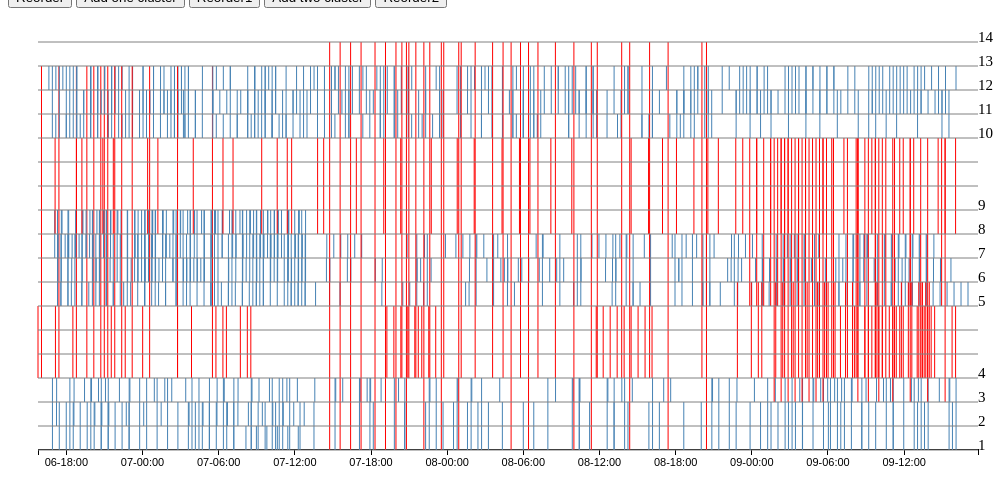
D3 v3 page, settled after 360 driven frames (6 s of simulated time); the page loaded 1 data file(s).


    
    var width=1000;
    var height=500;
    var padding = 30;
    var parsedt=d3.time.format("%Y/%m/%d %H:%M").parse;
    var dt=[]; var dataset=[];
    var s=[1,2,3,4];var d=[5,6,7,8,9];var f=[10,11,12,13,14];
    var g=[];   
    var m=0.1;
    for(i=0;i<s.length;i++){g.push(s[i]);}  g.push(m++);g.push(m++);
    for(i=0;i<d.length;i++){g.push(d[i]);}  g.push(m++);g.push(m++);
    for(i=0;i<f.length;i++){g.push(f[i]);}
    console.log(g);

        d3.csv("edges.csv",function(error,csvdata){
            if(error){
              console.log(error);
            }
            else{
              console.log(csvdata);
              for (var i=0;i<csvdata.length;i++){
                dataset.push(csvdata[i]);
                dt.push(parsedt(csvdata[i].dt));}
            //  console.log(dt);

            var svg = d3.select("body")
                   .append("svg")
                   .attr("width", width)
                   .attr("height", height); 
            var xScale = d3.time.scale()  
                   .domain([d3.min(dataset,function(d){return d.timestamp;}),
                            d3.max(dataset,function(d){return d.timestamp;})])  
                   .range([padding,width-padding-10]); 
            var yScale = d3.scale.ordinal()  
                    .domain(g)
                    .rangeRoundBands([height-padding,padding]);
            var xScale2 = d3.time.scale()
                  .domain(d3.extent(dt))
                 .range([0,width-padding*2]); 
            var xAxis = d3.svg.axis()
                  .scale(xScale2)
                  .orient("bottom")
                  .tickFormat(d3.time.format("%d-%H:%M"));
            var tooltip = d3.select("body")
                .append("div")
                .attr("class","tooltip")
                .style("opacity",0.0);
      
            function creatimeaxis(){
                svg.append("g")
               .attr("class", "axis")
                .attr("transform", "translate("+padding+"," + (height-padding*2+1) + ")")
                .call(xAxis);
            };
            function createyline(){   //画竖线
                var edges=svg.selectAll('line')
                    .data(dataset)
                    .enter()
                    .append('line').attr("class",".line")
                    .attr('x1', function(d,i) {return xScale(d.timestamp); })
                    .attr('y1', function(d,i) { return yScale(d.nidfrom); })
                    .attr('x2', function(d,i) { return xScale(d.timestamp);})
                    .attr('y2',function(d,i) { return yScale(d.nidto); })           //聚类与节点之间，节点与节点之间颜色不同
                    .attr('stroke',function(d,i){if((d.nidfrom<=4 && d.nidto<=4) ||(d.nidfrom>4 && d.nidfrom<=9 && d.nidfrom>4 && d.nidto<=9) || (d.nidfrom>9 && d.nidfrom<=14 && d.nidfrom>9 && d.nidto<=14)){return 'steelblue';}else  {return 'red';}})
                    .attr('fill','#fff')
                    .attr('stroke-width','1')
                    .on("mouseover",function(d){ tooltip.html(d.dt +"<br />"+ d.nidfrom + " to " + d.nidto)
                        .style("left", (d3.event.pageX) + "px")
                        .style("top", (d3.event.pageY + 20) + "px")
                        .style("opacity",1.0);})
                    .on("mousemove",function(d){tooltip.style("left", (d3.event.pageX) + "px")
                        .style("top", (d3.event.pageY + 20) + "px"); })
                    .on("mouseout",function(d){ tooltip.style("opacity",0.0);});
            };            
            function createxline(g){    //画横线
                for(i=0;i<g.length;i++){
                    svg.append('line')
                    .attr('x1', padding)
                    .attr('y1', yScale(g[i]))
                    .attr('x2', width-padding)
                    .attr('y2',yScale(g[i]))
                    .attr('stroke','gray')
                    .attr('fill','#fff')
                    .attr('stroke-width','1');  }
            };
            function createtext(){
                for(i=1;i<=14;i++)
                    {svg.append('text')
                    .attr('x',width-padding)
                    .attr('y',yScale(i))
                    .attr("font-size",15)
                    .attr("font-family","simsun")
                    .text(i); }
            };
            function sortNumber(a,b,c){
                return Math.random()>0.5;
            }; 
            creatimeaxis(); 
            createyline();
            createxline(g);
            createtext();
//节点重排序
    d3.select('#reset_btn').on('click', function(){    
        s.sort(sortNumber);
        d.sort(sortNumber);
        f.sort(sortNumber);
        g=[];
        for(i=0;i<s.length;i++){g.push(s[i]);}  g.push(m++);g.push(m++);
        for(i=0;i<d.length;i++){g.push(d[i]);}  g.push(m++);g.push(m++);
        for(i=0;i<f.length;i++){g.push(f[i]);} 
    //  console.log(s);console.log(d);console.log(f);console.log(g);
        yScale = d3.scale.ordinal()  
                    .domain(g)
                    .rangeRoundBands([height-padding,padding]);

        d3.selectAll('line').remove();
        d3.selectAll('text').remove();
        d3.selectAll('g').remove();
        creatimeaxis();
        createyline();
        createxline(g);
        createtext();
         
    });
 //随机选取一个节点，作为新的单独的聚类           
  d3.select('#add1_btn').on('click', function(){

        var random= Math.floor(Math.random() * 14+1);
        //console.log(random);
        function pushdata(){ 
            g=[];
            for(i=0;i<s.length;i++){if(s[i]!=random){ g.push(s[i]); }} g.push(m++);g.push(m++);
            for(i=0;i<s.length;i++){if(s[i]==random){ g.push(s[i]); g.push(m++);g.push(m++);}} 
            for(i=0;i<d.length;i++){if(d[i]!=random){ g.push(d[i]); }} g.push(m++);g.push(m++);
            for(i=0;i<d.length;i++){if(d[i]==random){ g.push(d[i]); g.push(m++);g.push(m++);}} 
            for(i=0;i<f.length;i++){if(f[i]==random){ g.push(f[i]); g.push(m++);g.push(m++);}} 
            for(i=0;i<f.length;i++){if(f[i]!=random){ g.push(f[i]); }} 
        }; 
        pushdata();
        yScale = d3.scale.ordinal()  
                    .domain(g)
                    .rangeRoundBands([height-padding,padding]);      
           
        d3.selectAll('line').remove();
        d3.selectAll('text').remove();
        d3.selectAll('g').remove();

        function createyline2(){
            var edges=svg.selectAll('line')
                    .data(dataset)
                    .enter()
                    .append('line').attr("class",".line")
                    .attr('x1', function(d,i) {return xScale(d.timestamp); })
                    .attr('y1', function(d,i) { return yScale(d.nidfrom); })
                    .attr('x2', function(d,i) { return xScale(d.timestamp);})
                    .attr('y2',function(d,i) { return yScale(d.nidto); })       //聚类与节点之间，节点与节点之间颜色不同
                    .attr('stroke',function(d,i){if((d.nidfrom<=4 && d.nidto<=4 &&d.nidfrom!=random && d.nidto!=random ) ||(d.nidfrom>4 && d.nidfrom<=9 && d.nidfrom>4 && d.nidto<=9&&d.nidfrom!=random && d.nidto!=random ) || (d.nidfrom>9 && d.nidfrom<=14 && d.nidfrom>9 && d.nidto<=14&&d.nidfrom!=random && d.nidto!=random )){return 'steelblue';}else  {return 'red';}})
                    .attr('fill','#fff')
                    .attr('stroke-width','1')
                    .on("mouseover",function(d){ tooltip.html(d.dt +"<br />"+ d.nidfrom + " to " + d.nidto)
                        .style("left", (d3.event.pageX) + "px")
                        .style("top", (d3.event.pageY + 20) + "px")
                        .style("opacity",1.0); })
                    .on("mousemove",function(d){tooltip.style("left", (d3.event.pageX) + "px")
                        .style("top", (d3.event.pageY + 20) + "px");})
                    .on("mouseout",function(d){tooltip.style("opacity",0.0); });
        }
        svg.append("g")
               .attr("class", "axis")
                .attr("transform", "translate("+padding+"," + (height-padding*2+10) + ")")
                .call(xAxis);
        createyline2();
        createxline(g);
        createtext();
//增加一个聚类后的节点重排序
    d3.select('#reset1_btn').on('click', function(){
    
        s.sort(sortNumber);
        d.sort(sortNumber);
        f.sort(sortNumber);
         pushdata();
        yScale = d3.scale.ordinal()  
                    .domain(g)
                    .rangeRoundBands([height-padding,padding]);
      
        d3.selectAll('line').remove();
        d3.selectAll('text').remove();
        d3.selectAll('g').remove();
        svg.append("g")
               .attr("class", "axis")
                .attr("transform", "translate("+padding+"," + (height-padding*2+10) + ")")
                .call(xAxis);
        createyline2();
        createxline(g);
        createtext();
  });      
});
//随机增加两个单独的聚类
d3.select('#add2_btn').on('click', function(){

        var random1= Math.floor(Math.random() * 14+1);
        var ran=Math.floor(Math.random() * 14+1);
        while(ran==random1){ran=Math.floor(Math.random() * 14+1);}
        random2=ran;
        console.log(random1);console.log(random2);
           
        function pushdata2(){g=[];
            for(i=0;i<s.length;i++){if(s[i]!=random1&&s[i]!=random2){ g.push(s[i]); }} g.push(m++);g.push(m++);
            for(i=0;i<s.length;i++){if(s[i]==random1||s[i]==random2){ g.push(s[i]); g.push(m++);g.push(m++);}} 
            for(i=0;i<d.length;i++){if(d[i]!=random1&&d[i]!=random2){ g.push(d[i]); }} g.push(m++);g.push(m++);
            for(i=0;i<d.length;i++){if(d[i]==random1||d[i]==random2){ g.push(d[i]); g.push(m++);g.push(m++);}} 
            for(i=0;i<f.length;i++){if(f[i]==random1||f[i]==random2){ g.push(f[i]); g.push(m++);g.push(m++);}} 
            for(i=0;i<f.length;i++){if(f[i]!=random1&&f[i]!=random2){ g.push(f[i]); }} 
        };
        pushdata2();
        yScale = d3.scale.ordinal()  
                    .domain(g)
                    .rangeRoundBands([height-padding,padding]);      

        d3.selectAll('line').remove();
        d3.selectAll('text').remove();
        d3.selectAll('g').remove();
        
        function createyline3(){
            var edges=svg.selectAll('line')
                    .data(dataset)
                    .enter()
                    .append('line').attr("class",".line")
                    .attr('x1', function(d,i) {return xScale(d.timestamp); })
                    .attr('y1', function(d,i) { return yScale(d.nidfrom); })
                    .attr('x2', function(d,i) { return xScale(d.timestamp);})
                    .attr('y2',function(d,i) { return yScale(d.nidto); })     //聚类与节点之间，节点与节点之间颜色不同
                    .attr('stroke',function(d,i){if((d.nidfrom<=4 && d.nidto<=4 &&d.nidfrom!=random1 && d.nidto!=random1 &&d.nidfrom!=random2 && d.nidto!=random2) ||(d.nidfrom>4 && d.nidfrom<=9 && d.nidfrom>4 && d.nidto<=9&&d.nidfrom!=random1 && d.nidto!=random1&&d.nidfrom!=random2 && d.nidto!=random2 ) || (d.nidfrom>9 && d.nidfrom<=14 && d.nidfrom>9 && d.nidto<=14&&d.nidfrom!=random1 && d.nidto!=random1&&d.nidfrom!=random2 && d.nidto!=random2 )){return 'steelblue';}else  {return 'red';}})
                    .attr('fill','#fff')
                    .attr('stroke-width','1')
                    .on("mouseover",function(d){ tooltip.html(d.dt +"<br />"+ d.nidfrom + " to " + d.nidto)
                        .style("left", (d3.event.pageX) + "px")
                        .style("top", (d3.event.pageY + 20) + "px")
                        .style("opacity",1.0);})
                    .on("mousemove",function(d){tooltip.style("left", (d3.event.pageX) + "px")
                        .style("top", (d3.event.pageY + 20) + "px"); })
                    .on("mouseout",function(d){ tooltip.style("opacity",0.0); });};
        createyline3();
        createxline(g);
        createtext();
         svg.append("g")
               .attr("class", "axis")
                .attr("transform", "translate("+padding+"," + (height-padding*2+10) + ")")
                .call(xAxis);
//增加两个聚类后的节点重排序
    d3.select('#reset2_btn').on('click', function(){
    
            s.sort(sortNumber);
            d.sort(sortNumber);
            f.sort(sortNumber);
            pushdata2();
            yScale = d3.scale.ordinal()  
                    .domain(g)
                    .rangeRoundBands([height-padding,padding]);
            d3.selectAll('line').remove();
            d3.selectAll('text').remove();
            d3.selectAll('g').remove();
            svg.append("g")
               .attr("class", "axis")
                .attr("transform", "translate("+padding+"," + (height-padding*2+10) + ")")
                .call(xAxis);
            createyline3();
            createxline(g);
            createtext();

  });      
});

   }});  



### data: edges.csv
nidfrom, nidto, timestamp, dt, slot
1, 2, 1475747600, 2016/10/6 17:53, 1
1, 2, 1475752600, 2016/10/6 19:16, 1
1, 2, 1475757600, 2016/10/6 20:40, 1
1, 2, 1475761600, 2016/10/6 21:46, 1
1, 2, 1475780600, 2016/10/7 3:03, 1
1, 2, 1475768600, 2016/10/6 23:43, 1
1, 2, 1475776600, 2016/10/7 1:56, 1
1, 2, 1475785600, 2016/10/7 4:26, 1
1, 2, 1475788600, 2016/10/7 5:16, 1
1, 2, 1475790600, 2016/10/7 5:50, 1
1, 2, 1475793600, 2016/10/7 6:40, 1
1, 2, 1475796600, 2016/10/7 7:30, 1
1, 2, 1475799600, 2016/10/7 8:20, 1
1, 2, 1475802600, 2016/10/7 9:10, 1
1, 2, 1475805600, 2016/10/7 10:00, 1
1, 2, 1475808600, 2016/10/7 10:50, 1
1, 2, 1475811600, 2016/10/7 11:40, 1
1, 2, 1475814600, 2016/10/7 12:30, 1
1, 3, 1475746100, 2016/10/6 17:28, 1
1, 3, 1475762100, 2016/10/6 21:55, 1
1, 3, 1475748100, 2016/10/6 18:01, 1
1, 3, 1475758100, 2016/10/6 20:48, 1
1, 3, 1475750100, 2016/10/6 18:35, 1
1, 3, 1475766100, 2016/10/6 23:01, 1
1, 3, 1475752100, 2016/10/6 19:08, 1
1, 3, 1475760100, 2016/10/6 21:21, 1
1, 3, 1475754100, 2016/10/6 19:41, 1
1, 3, 1475764100, 2016/10/6 22:28, 1
1, 3, 1475756100, 2016/10/6 20:15, 1
1, 3, 1475780100, 2016/10/7 2:55, 1
1, 3, 1475783100, 2016/10/7 3:45, 1
1, 3, 1475785100, 2016/10/7 4:18, 1
1, 3, 1475787100, 2016/10/7 4:51, 1
1, 3, 1475789100, 2016/10/7 5:25, 1
1, 3, 1475791100, 2016/10/7 5:58, 1
1, 3, 1475794100, 2016/10/7 6:48, 1
1, 3, 1475796100, 2016/10/7 7:21, 1
1, 3, 1475801100, 2016/10/7 8:45, 1
1, 3, 1475803100, 2016/10/7 9:18, 1
1, 3, 1475805100, 2016/10/7 9:51, 1
1, 3, 1475808100, 2016/10/7 10:41, 1
1, 3, 1475815100, 2016/10/7 12:38, 1
1, 4, 1475744140, 2016/10/6 16:55, 1
1, 4, 1475749140, 2016/10/6 18:19, 1
1, 4, 1475755140, 2016/10/6 19:59, 1
1, 4, 1475758140, 2016/10/6 20:49, 1
1, 4, 1475760140, 2016/10/6 21:22, 1
1, 4, 1475766140, 2016/10/6 23:02, 1
1, 4, 1475769140, 2016/10/6 23:52, 1
1, 4, 1475771140, 2016/10/7 0:25, 1
1, 4, 1475774140, 2016/10/7 1:15, 1
1, 4, 1475777140, 2016/10/7 2:05, 1
1, 4, 1475784140, 2016/10/7 4:02, 1
1, 4, 1475786140, 2016/10/7 4:35, 1
1, 4, 1475789140, 2016/10/7 5:25, 1
1, 4, 1475793140, 2016/10/7 6:32, 1
1, 4, 1475796140, 2016/10/7 7:22, 1
1, 4, 1475801140, 2016/10/7 8:45, 1
1, 4, 1475807140, 2016/10/7 10:25, 1
1, 4, 1475809140, 2016/10/7 10:59, 1
... 1,098 more rows